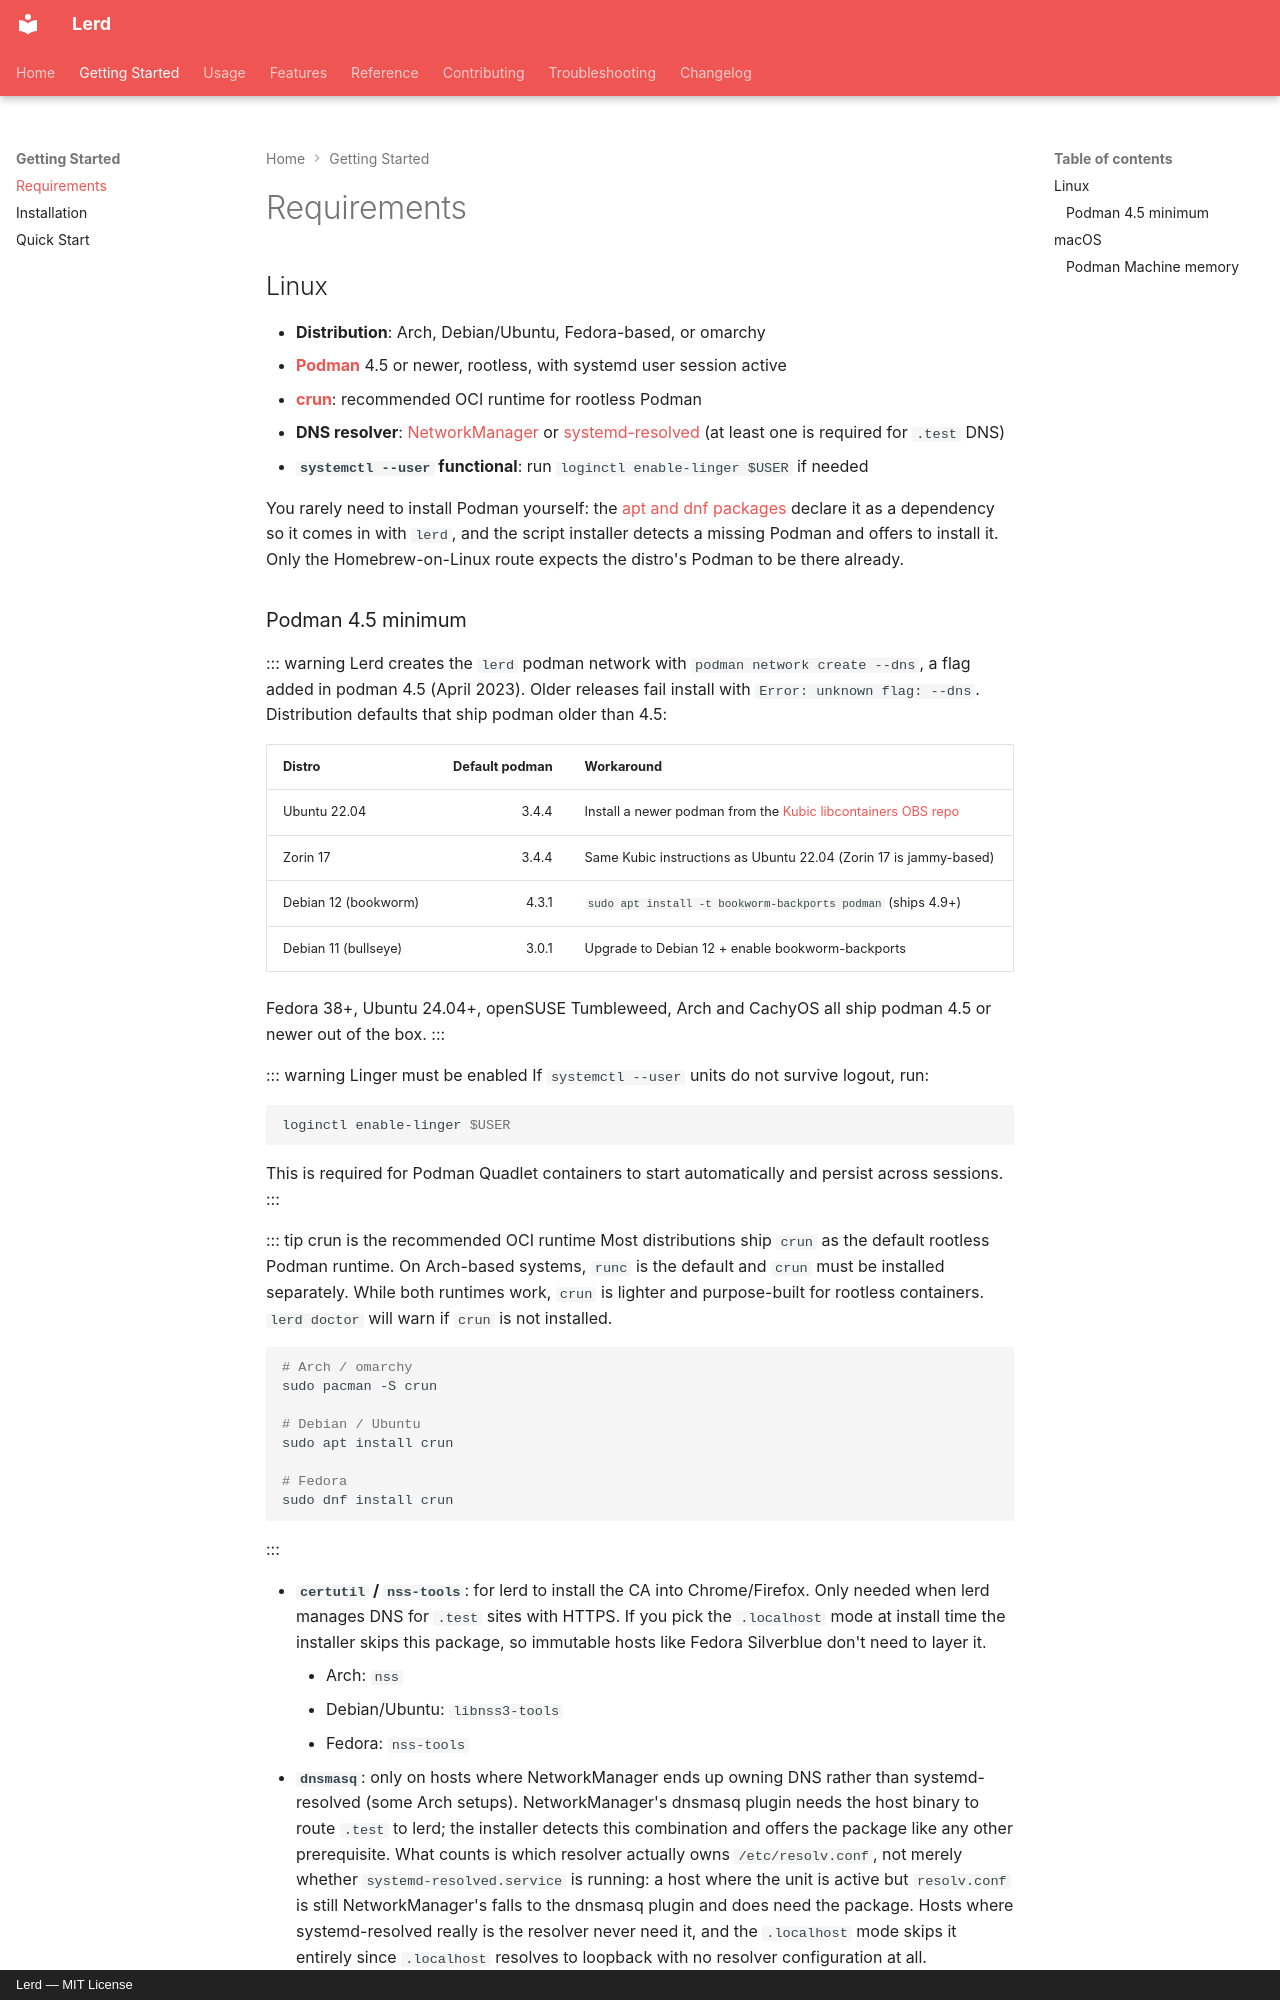

repository: lerd-env/lerd · page: getting-started/requirements/index.html · generator: mkdocs · copyright: Lerd — MIT License

# Requirements

## Linux

- **Distribution**: Arch, Debian/Ubuntu, Fedora-based, or omarchy
- **[Podman](https://podman.io/)** 4.5 or newer, rootless, with systemd user session active
- **[crun](https://github.com/containers/crun)**: recommended OCI runtime for rootless Podman
- **DNS resolver**: [NetworkManager](https://networkmanager.dev/) or [systemd-resolved](https://www.freedesktop.org/software/systemd/man/systemd-resolved.service.html) (at least one is required for `.test` DNS)
- **`systemctl --user` functional**: run `loginctl enable-linger $USER` if needed

You rarely need to install Podman yourself: the [apt and dnf packages](./installation#install-via-apt-ubuntu-debian) declare it as a dependency so it comes in with `lerd`, and the script installer detects a missing Podman and offers to install it. Only the Homebrew-on-Linux route expects the distro's Podman to be there already.
